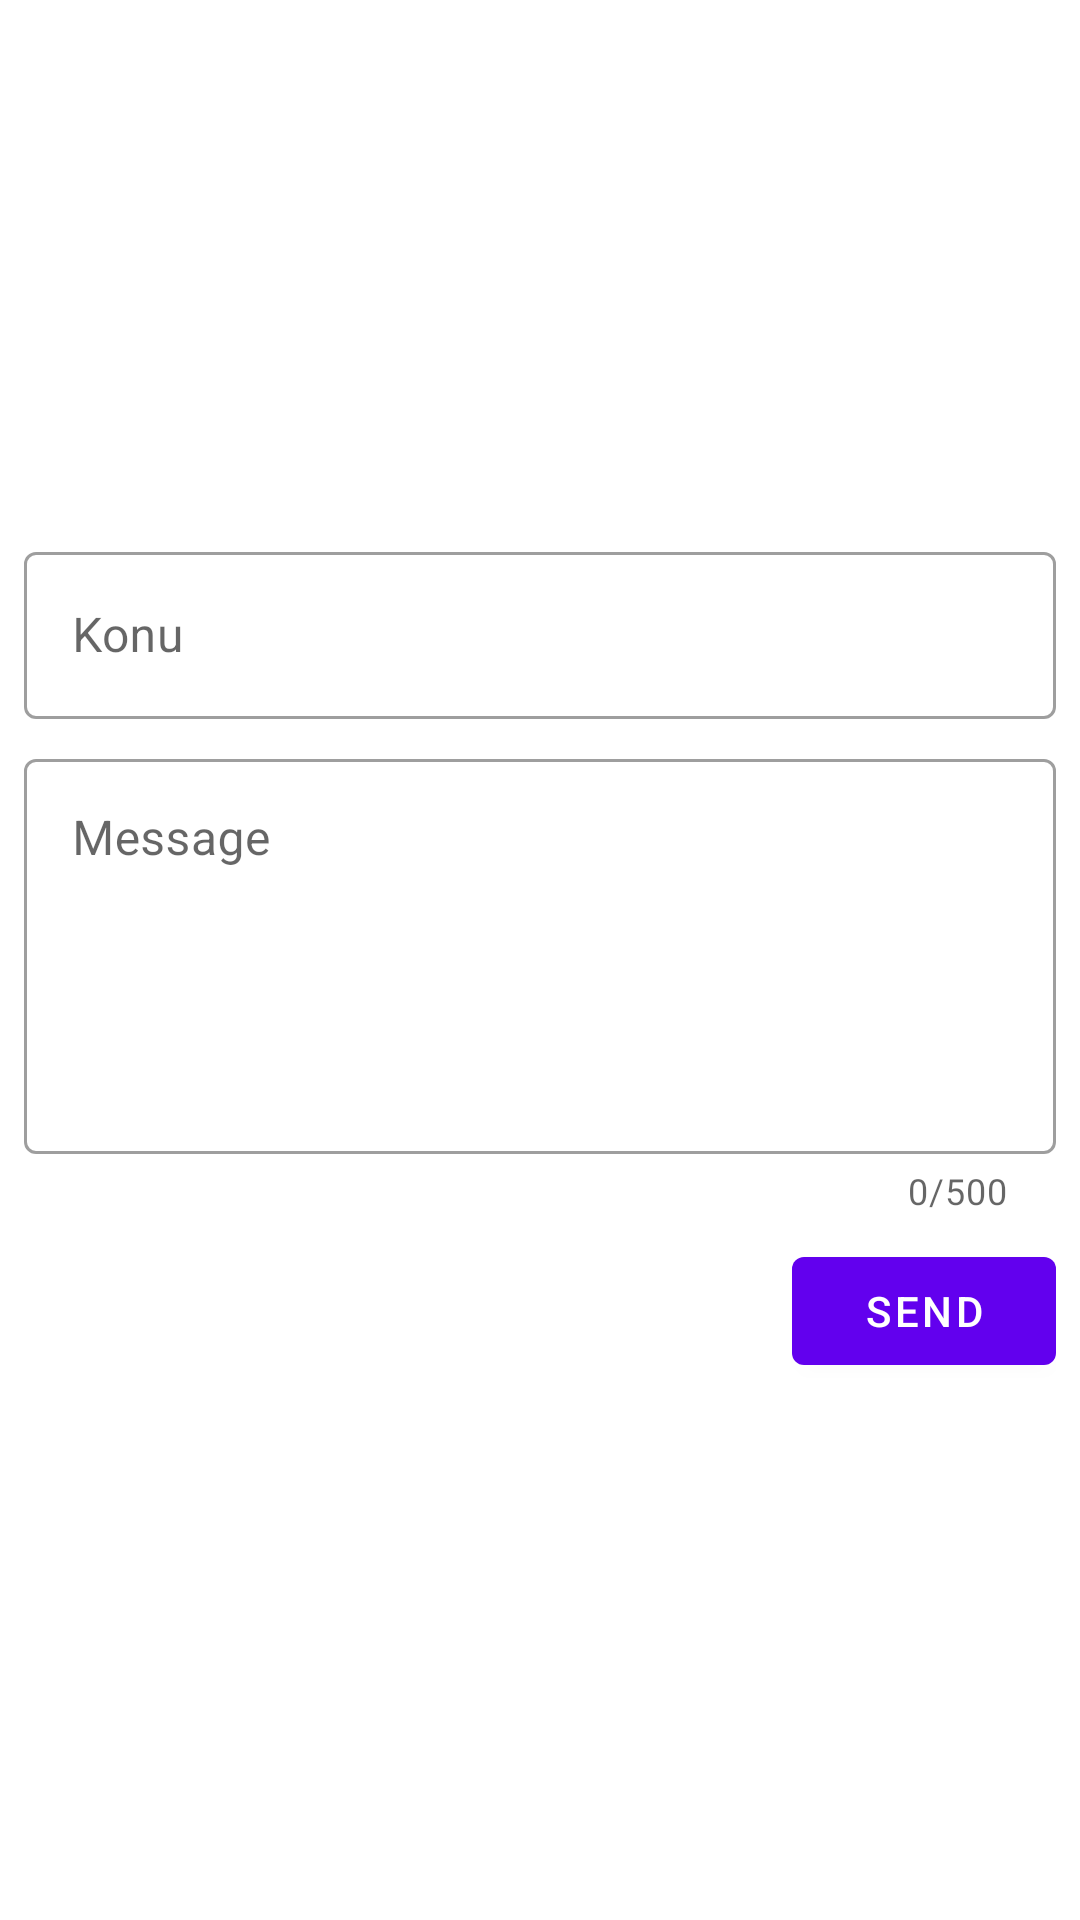

Layout XML and referenced resources for this Android screen:
<!-- AndroidManifest.xml: application theme Theme.EhliyetCepte -->
<!-- res/layout/fragment_user_feedback.xml -->
<?xml version="1.0" encoding="utf-8"?>
<layout xmlns:android="http://schemas.android.com/apk/res/android"
    xmlns:app="http://schemas.android.com/apk/res-auto"
    xmlns:tools="http://schemas.android.com/tools"
    tools:context=".ui.userfeedback.UserFeedbackFragment">

    <data>

    </data>

    <LinearLayout
        android:layout_width="match_parent"
        android:layout_height="match_parent"
        android:gravity="center"
        android:orientation="vertical"
        android:padding="8dp">

        <com.google.android.material.textfield.TextInputLayout
            android:id="@+id/til_subject"
            style="@style/Widget.MaterialComponents.TextInputLayout.OutlinedBox"
            android:layout_width="match_parent"
            android:layout_height="wrap_content"
            android:hint="Konu">

            <com.google.android.material.textfield.TextInputEditText
                android:id="@+id/edt_subject"
                android:layout_width="match_parent"
                android:layout_height="match_parent" />

        </com.google.android.material.textfield.TextInputLayout>

        <com.google.android.material.textfield.TextInputLayout
            android:id="@+id/til_message"
            style="@style/Widget.MaterialComponents.TextInputLayout.OutlinedBox"
            android:layout_width="match_parent"
            android:layout_height="wrap_content"
            android:layout_marginTop="8dp"
            android:hint="Message"
            app:counterEnabled="true"
            app:counterMaxLength="500">

            <com.google.android.material.textfield.TextInputEditText
                android:id="@+id/edt_message"
                android:layout_width="match_parent"
                android:layout_height="match_parent"
                android:gravity="start"
                android:inputType="textMultiLine"
                android:lines="5"
                android:maxLines="10" />

        </com.google.android.material.textfield.TextInputLayout>

        <com.google.android.material.button.MaterialButton
            android:id="@+id/btn_send"
            android:layout_width="wrap_content"
            android:layout_height="wrap_content"
            android:layout_gravity="end"
            android:layout_marginTop="8dp"
            android:text="send" />

    </LinearLayout>
</layout>
<!-- resources referenced by this layout -->
<resources>
  <style name="Theme.EhliyetCepte" parent="Theme.MaterialComponents.DayNight.DarkActionBar">
          
          <item name="colorPrimary">@color/purple_500</item>
          <item name="colorPrimaryVariant">@color/purple_700</item>
          <item name="colorOnPrimary">@color/white</item>
          
          <item name="colorSecondary">@color/teal_200</item>
          <item name="colorSecondaryVariant">@color/teal_700</item>
          <item name="colorOnSecondary">@color/black</item>
          
          <item name="android:statusBarColor" tools:targetApi="l">?attr/colorPrimaryVariant</item>
          
      </style>
  <color name="purple_500">#FF6200EE</color>
  <color name="purple_700">#FF3700B3</color>
  <color name="white">#FFFFFFFF</color>
  <color name="teal_200">#FF03DAC5</color>
  <color name="teal_700">#FF018786</color>
  <color name="black">#FF000000</color>
</resources>
